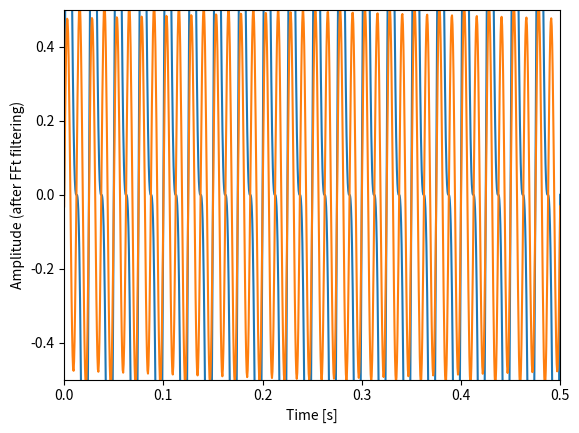

This figure's Python source:
import numpy as np                                                                                
import matplotlib.pyplot as plt
from math import pi
from pylab import scatter,xlabel,ylabel,xlim,ylim,show
import statistics

#Variables
N = 2000   
f1 = 40
f2 = 80
fs = 4000


#Question 1

# time
t = np.linspace(0.0,0.5,N)  

#time-domain function for amplitude
a1 = (np.sin(f1*(2*pi)*t)) + (0.5 * np.sin(f2*(2*pi)*t)) 

#plotting time vs. amplitude
plt.plot(t,a1)  
xlabel("Time [s]")
ylabel("Amplitude")
plt.show()                                                                                         #showing part 1 plot on screen


#Question 2

a_2 = np.fft.rfft(a1)

#fast fourier transform function for amplitude
a2 = np.abs(a_2) * 1/N  
T = 1/4000

#frequency
f = np.linspace(0, N, len(a2)) 

#plotting frequency vs. amplitude
plt.bar(f, a2) 
xlim(0,100)
ylim(0,1.0)
xlabel("Frequency [Hz]")
ylabel("Amplitude")
plt.show() #plot 2


#Question 3

print("Lengths: time =", len(t), " time-domain function =", len(a1), " FFT =", len(a2))
print("Sample rate =", T, " Frequency =", 1/T)
print("Lengths: f =", N, " abs(f) =", len(a2))
print("Lengths: f(N/2) =", N/2, " abs(fft(N/2)) =", N/2, "\n\n")

#filtering f = 40 Hz out of bar graph
for i in range(0,26): 
    print(i)
    if (a2[i] > 0.3):
        a_2[i] = ((a_2[i-1] + a_2[i+1])/2)
    print(f[i], a_2[i], a2[i])

a3 = np.abs(a_2)*1/N

#plotting filtered frequency vs. amplitude
plt.bar(f, a3) 
xlim(0,100)
ylim(0,1.0)
xlabel("Frequency [Hz]")
ylabel("Amplitude")
plt.show()  #plot 3


#Question 4

#filtered time variable
t2 = np.linspace(0,0.5,1001)
#amplitude of inverse fast fourier transform
a4 = np.fft.ifft(a_2) 

#Plot
plt.plot(t2,a4)               
xlabel("Time [s]")
ylabel("Amplitude (after FFt filtering)")
xlim(0,0.5)
ylim(-0.5,0.5)
plt.show()



